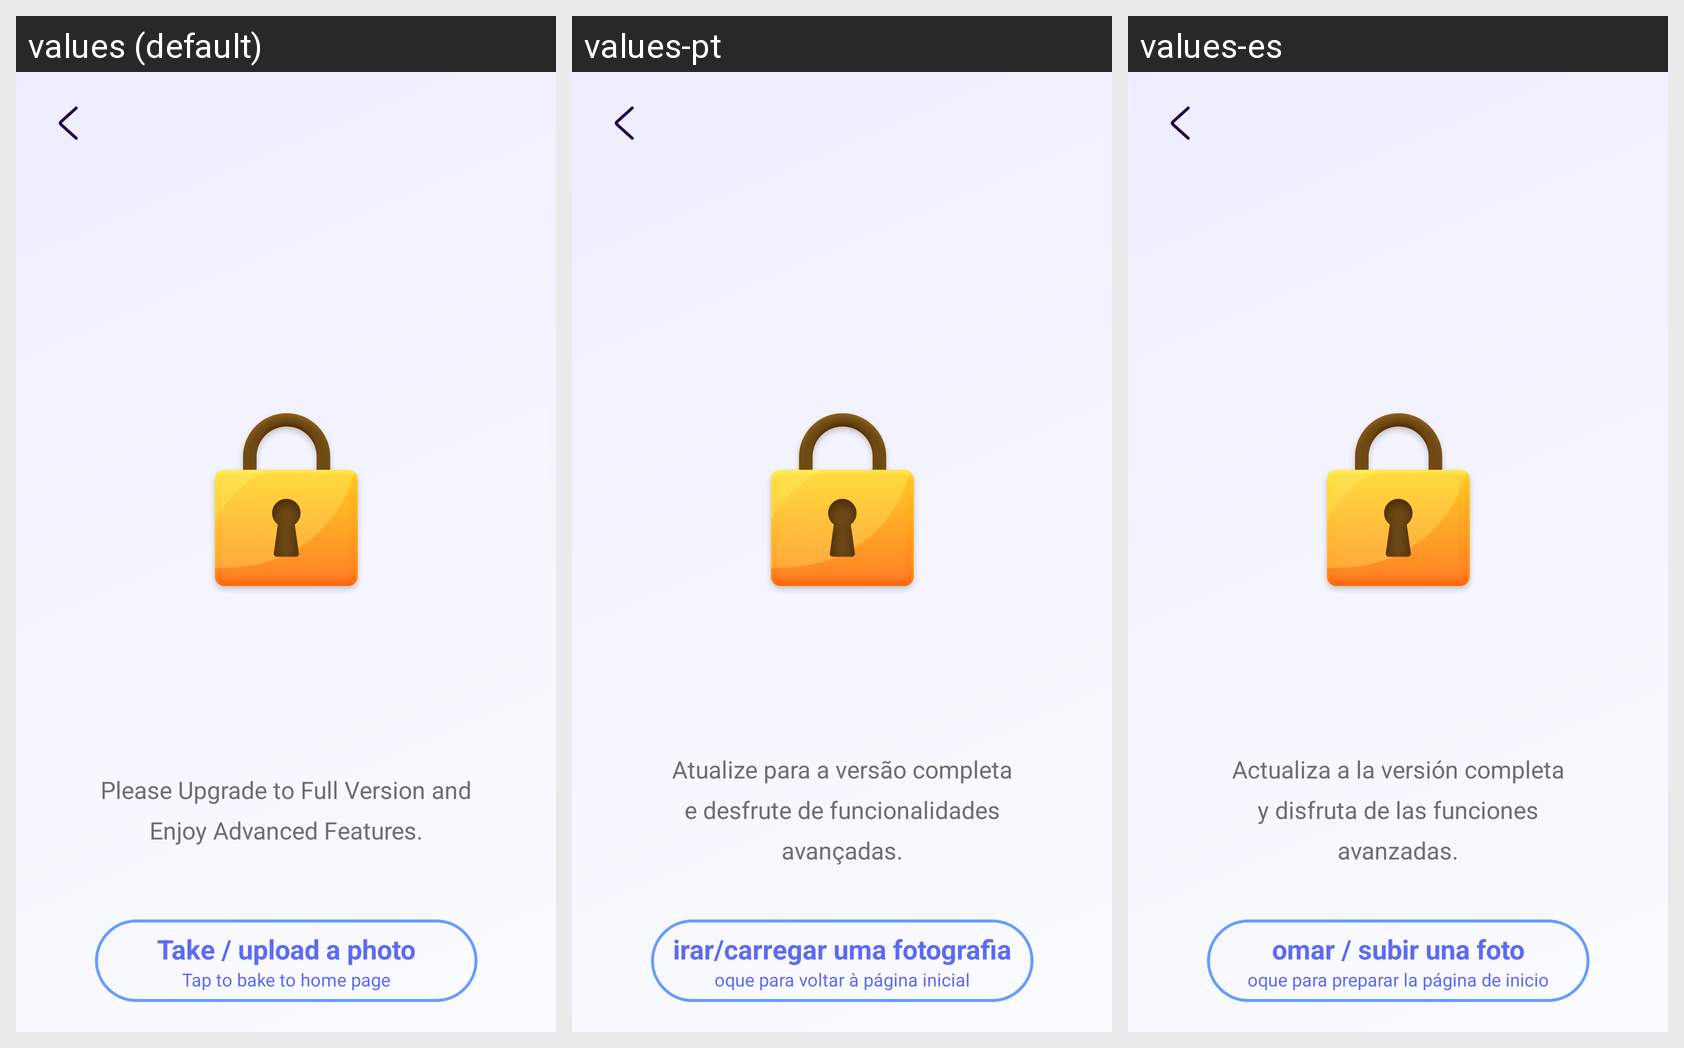

This grid shows one Android layout under several languages. Give, for every string resource on the screen, its name, the default text and each shown locale's text.
Android screen res/layout/layout_subscribe_entrance.xml rendered under 3 locales, left to right: values (default), values-pt, values-es. Device: Nexus 5 (rendered at 1080×1920; each locale shown at half size, 540×960, under a caption strip naming it); theme AppTheme.
Other locales in the repository, not shown: values-ar, values-de, values-fr, values-it, values-ja-rJP, values-ko, values-ru, values-zh-rCN, values-zh-rTW.
Strings drawn on this screen, with the default value and each locale's value (text and hints the layout hard-codes, and strings that could not be matched under every locale, appear in the picture but are not listed):

purchase_backhome_title
  values: Take / upload a photo
  values-pt: irar/carregar uma fotografia
  values-es: omar / subir una foto

purchase_backhome_subtitle
  values: Tap to bake to home page
  values-pt: oque para voltar à página inicial
  values-es: oque para preparar la página de inicio

layout_purchase_upgrade_full_version
  values: Please Upgrade to Full Version and Enjoy Advanced Features.
  values-pt: Atualize para a versão completa e desfrute de funcionalidades avançadas.
  values-es: Actualiza a la versión completa y disfruta de las funciones avanzadas.
